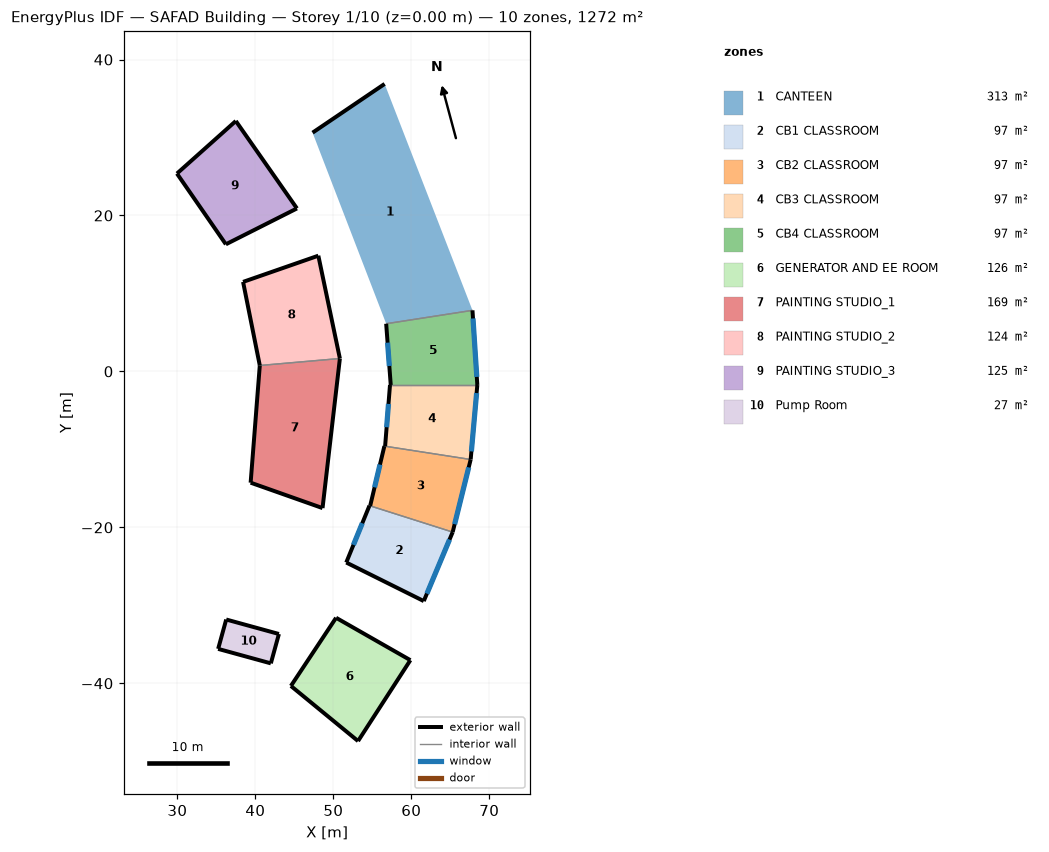
=== STOREY PLAN SPEC (per zone: floor XY polygon, exterior-wall plan segments, windows/doors) ===
zone 1: CANTEEN  (313.1 m²)
  floor: (56.58, 36.87) (67.85, 7.83) (56.78, 6.12) (47.34, 30.62)
  exterior wall: (56.58, 36.87) – (47.34, 30.62)  [11.2 m]
  interior walls: 1
zone 2: CB1 CLASSROOM  (97.1 m²)
  floor: (65.31, -20.61) (61.60, -29.46) (51.66, -24.51) (54.63, -17.21)
  exterior wall: (61.60, -29.46) – (65.31, -20.61)  [9.6 m]
    window: (62.00, -28.50) – (64.91, -21.57)  [13.2 m²]
  exterior wall: (51.66, -24.51) – (61.60, -29.46)  [11.1 m]
  exterior wall: (54.63, -17.21) – (51.66, -24.51)  [7.9 m]
    window: (53.71, -19.47) – (52.58, -22.25)  [6.0 m²]
  interior walls: 1
zone 3: CB2 CLASSROOM  (97.1 m²)
  floor: (67.62, -11.30) (65.31, -20.61) (54.73, -17.24) (56.55, -9.58)
  exterior wall: (65.31, -20.61) – (67.62, -11.30)  [9.6 m]
    window: (65.56, -19.60) – (67.37, -12.31)  [13.2 m²]
  exterior wall: (56.55, -9.58) – (54.73, -17.24)  [7.9 m]
    window: (55.98, -11.95) – (55.29, -14.87)  [6.0 m²]
  interior walls: 2
zone 4: CB3 CLASSROOM  (97.1 m²)
  floor: (68.47, -1.74) (67.62, -11.30) (56.64, -9.59) (57.27, -1.74)
  exterior wall: (67.62, -11.30) – (68.47, -1.74)  [9.6 m]
    window: (67.71, -10.26) – (68.38, -2.78)  [13.2 m²]
  exterior wall: (57.27, -1.74) – (56.64, -9.59)  [7.9 m]
    window: (57.07, -4.17) – (56.84, -7.16)  [6.0 m²]
  interior walls: 2
zone 5: CB4 CLASSROOM  (97.1 m²)
  floor: (67.85, 7.83) (68.47, -1.74) (57.36, -1.74) (56.78, 6.12)
  exterior wall: (68.47, -1.74) – (67.85, 7.83)  [9.6 m]
    window: (68.40, -0.70) – (67.91, 6.79)  [13.2 m²]
  exterior wall: (56.78, 6.12) – (57.36, -1.74)  [7.9 m]
    window: (56.96, 3.69) – (57.18, 0.70)  [6.0 m²]
  interior walls: 2
zone 6: GENERATOR AND EE ROOM  (125.8 m²)
  floor: (59.88, -37.03) (53.17, -47.41) (44.56, -40.34) (50.35, -31.60)
  exterior wall: (53.17, -47.41) – (59.88, -37.03)  [12.4 m]
  exterior wall: (59.88, -37.03) – (50.35, -31.60)  [11.0 m]
  exterior wall: (44.56, -40.34) – (53.17, -47.41)  [11.1 m]
  exterior wall: (50.35, -31.60) – (44.56, -40.34)  [10.5 m]
zone 7: PAINTING STUDIO_1  (168.7 m²)
  floor: (50.84, 1.66) (48.62, -17.53) (39.40, -14.27) (40.57, 0.76)
  exterior wall: (48.62, -17.53) – (50.84, 1.66)  [19.3 m]
  exterior wall: (40.57, 0.76) – (39.40, -14.27)  [15.1 m]
  exterior wall: (39.40, -14.27) – (48.62, -17.53)  [9.8 m]
  interior walls: 1
zone 8: PAINTING STUDIO_2  (124.3 m²)
  floor: (48.08, 14.84) (50.84, 1.66) (40.57, 0.76) (38.43, 11.48)
  exterior wall: (38.43, 11.48) – (40.57, 0.76)  [10.9 m]
  exterior wall: (48.08, 14.84) – (38.43, 11.48)  [10.2 m]
  exterior wall: (50.84, 1.66) – (48.08, 14.84)  [13.5 m]
  interior walls: 1
zone 9: PAINTING STUDIO_3  (124.5 m²)
  floor: (37.50, 32.12) (45.33, 20.90) (36.22, 16.30) (29.95, 25.38)
  exterior wall: (45.33, 20.90) – (37.50, 32.12)  [13.7 m]
  exterior wall: (37.50, 32.12) – (29.95, 25.38)  [10.1 m]
  exterior wall: (36.22, 16.30) – (45.33, 20.90)  [10.2 m]
  exterior wall: (29.95, 25.38) – (36.22, 16.30)  [11.0 m]
zone 10: Pump Room  (27.4 m²)
  floor: (43.02, -33.68) (41.99, -37.44) (35.23, -35.59) (36.26, -31.82)
  exterior wall: (36.26, -31.82) – (35.23, -35.59)  [3.9 m]
  exterior wall: (43.02, -33.68) – (36.26, -31.82)  [7.0 m]
  exterior wall: (35.23, -35.59) – (41.99, -37.44)  [7.0 m]
  exterior wall: (41.99, -37.44) – (43.02, -33.68)  [3.9 m]

=== DERIVED (storey summary) ===
Building: SAFAD Building
Storey: 1 of 10  (floor level z = 0.00 m)
Storey gross floor area: 1272.3 m²
Zones on this storey: 10
  - CANTEEN: floor 313.1 m²; exterior wall 11.2 m (30.8 m²); WWR 0.0%
  - CB1 CLASSROOM: floor 97.1 m²; exterior wall 28.6 m (78.9 m²); 2 window(s) 19.2 m²; WWR 24.4%
  - CB2 CLASSROOM: floor 97.1 m²; exterior wall 17.5 m (48.2 m²); 2 window(s) 19.2 m²; WWR 39.9%
  - CB3 CLASSROOM: floor 97.1 m²; exterior wall 17.5 m (48.2 m²); 2 window(s) 19.2 m²; WWR 39.9%
  - CB4 CLASSROOM: floor 97.1 m²; exterior wall 17.5 m (48.2 m²); 2 window(s) 19.2 m²; WWR 39.9%
  - GENERATOR AND EE ROOM: floor 125.8 m²; exterior wall 45.0 m (124.1 m²); WWR 0.0%
  - PAINTING STUDIO_1: floor 168.7 m²; exterior wall 44.2 m (144.4 m²); WWR 0.0%
  - PAINTING STUDIO_2: floor 124.3 m²; exterior wall 34.6 m (113.2 m²); WWR 0.0%
  - PAINTING STUDIO_3: floor 124.5 m²; exterior wall 45.0 m (147.3 m²); WWR 0.0%
  - Pump Room: floor 27.4 m²; exterior wall 21.8 m (60.3 m²); WWR 0.0%
Zone adjacency: (none detected)